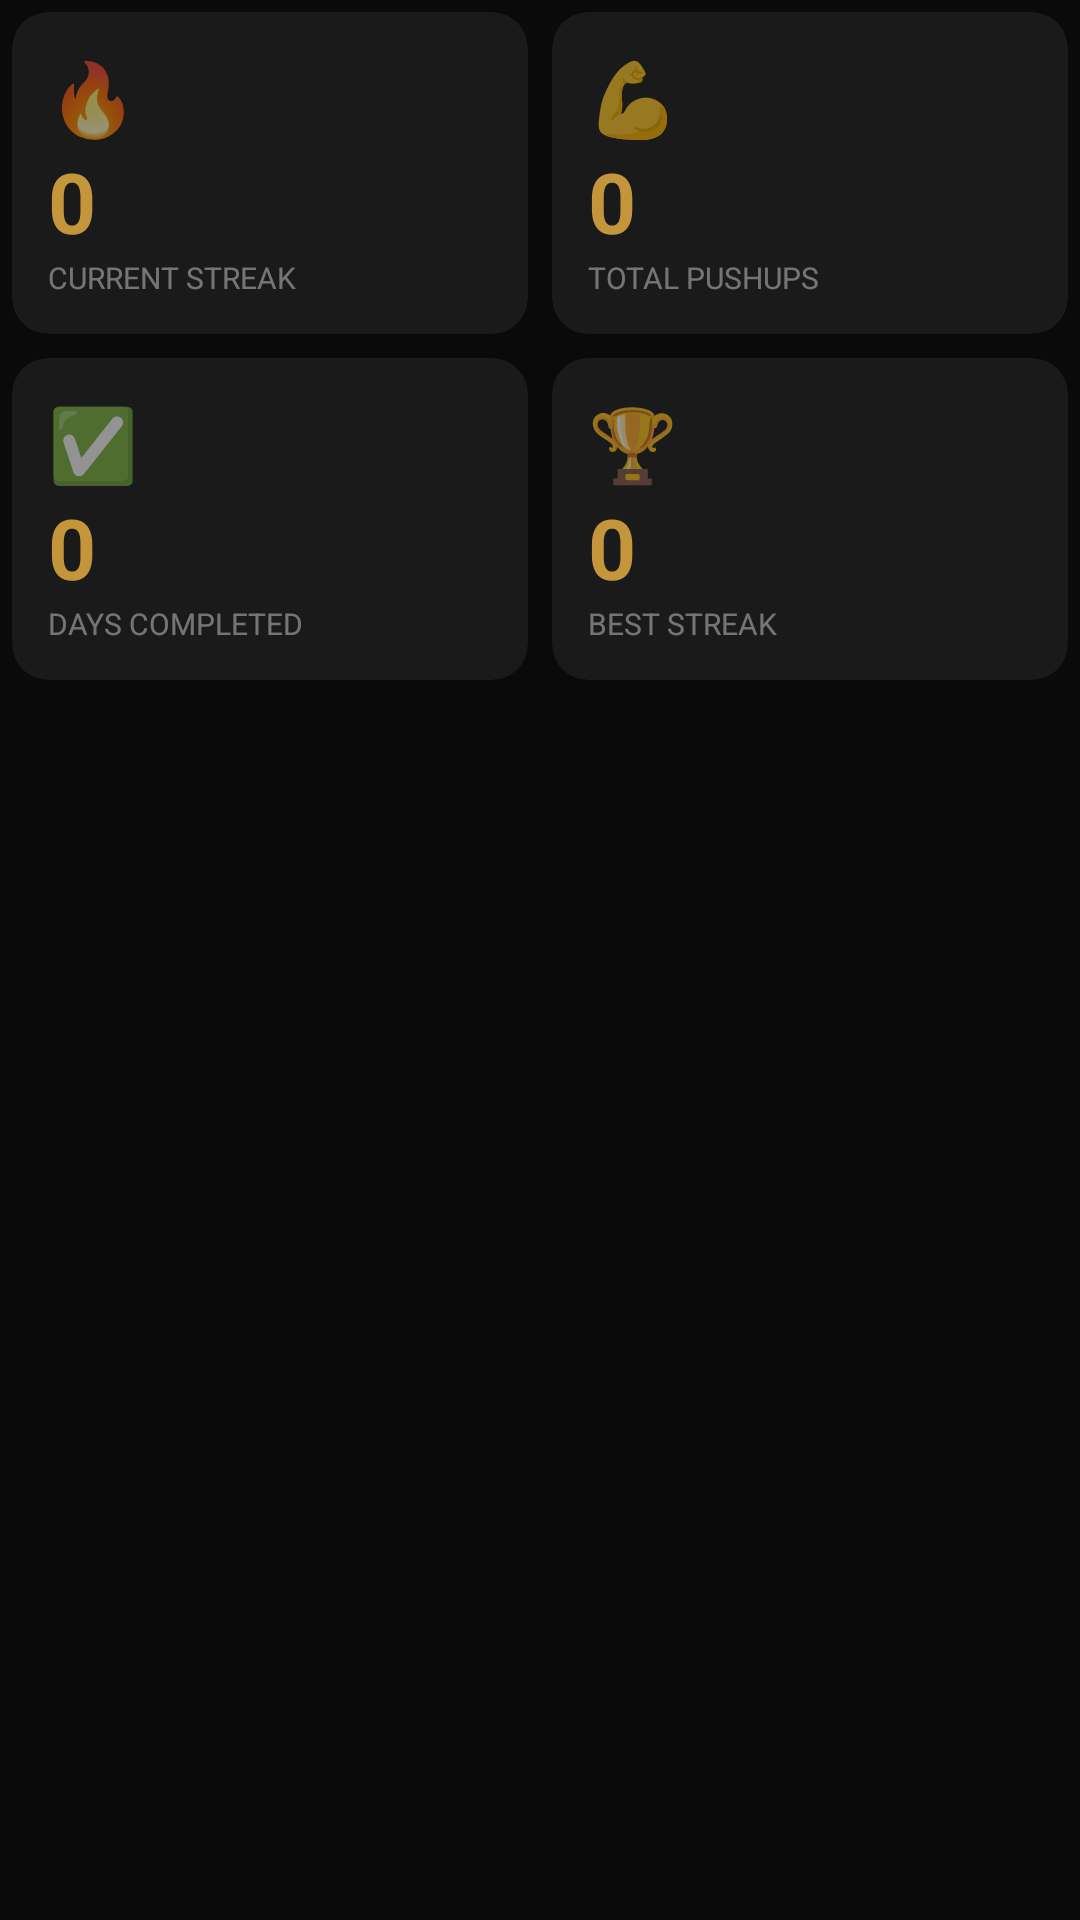

This screen was rendered from an Android layout file. Write that file and the resources it references.
<!-- AndroidManifest.xml: application theme Theme.Dailypushup -->
<!-- res/layout/section_stats_grid.xml -->
<?xml version="1.0" encoding="utf-8"?>
<GridLayout
    xmlns:android="http://schemas.android.com/apk/res/android"
    xmlns:app="http://schemas.android.com/apk/res-auto"
    android:layout_width="match_parent"
    android:layout_height="wrap_content"
    android:columnCount="2"
    android:layout_marginBottom="16dp"
    android:useDefaultMargins="true">

    
    <com.google.android.material.card.MaterialCardView
        android:layout_width="0dp"
        android:layout_height="wrap_content"
        android:layout_columnWeight="1"
        android:layout_margin="4dp"
        app:cardBackgroundColor="@color/bg_card"
        app:cardCornerRadius="12dp"
        app:cardElevation="0dp"
        app:strokeWidth="0dp">

        <LinearLayout
            android:layout_width="match_parent"
            android:layout_height="wrap_content"
            android:orientation="vertical"
            android:padding="12dp">

            <TextView
                android:layout_width="wrap_content"
                android:layout_height="wrap_content"
                android:text="🔥"
                android:textSize="24sp" />

            <TextView
                android:id="@+id/statCurrentStreak"
                android:layout_width="wrap_content"
                android:layout_height="wrap_content"
                android:text="0"
                android:textColor="@color/gold_accent"
                android:textSize="28sp"
                android:textStyle="bold" />

            <TextView
                android:layout_width="wrap_content"
                android:layout_height="wrap_content"
                android:text="CURRENT STREAK"
                android:textAllCaps="true"
                android:textColor="@color/text_muted"
                android:textSize="10sp" />
        </LinearLayout>
    </com.google.android.material.card.MaterialCardView>

    
    <com.google.android.material.card.MaterialCardView
        android:layout_width="0dp"
        android:layout_height="wrap_content"
        android:layout_columnWeight="1"
        android:layout_margin="4dp"
        app:cardBackgroundColor="@color/bg_card"
        app:cardCornerRadius="12dp"
        app:cardElevation="0dp"
        app:strokeWidth="0dp">

        <LinearLayout
            android:layout_width="match_parent"
            android:layout_height="wrap_content"
            android:orientation="vertical"
            android:padding="12dp">

            <TextView
                android:layout_width="wrap_content"
                android:layout_height="wrap_content"
                android:text="💪"
                android:textSize="24sp" />

            <TextView
                android:id="@+id/statTotalPushups"
                android:layout_width="wrap_content"
                android:layout_height="wrap_content"
                android:text="0"
                android:textColor="@color/gold_accent"
                android:textSize="28sp"
                android:textStyle="bold" />

            <TextView
                android:layout_width="wrap_content"
                android:layout_height="wrap_content"
                android:text="TOTAL PUSHUPS"
                android:textAllCaps="true"
                android:textColor="@color/text_muted"
                android:textSize="10sp" />
        </LinearLayout>
    </com.google.android.material.card.MaterialCardView>

    
    <com.google.android.material.card.MaterialCardView
        android:layout_width="0dp"
        android:layout_height="wrap_content"
        android:layout_columnWeight="1"
        android:layout_margin="4dp"
        app:cardBackgroundColor="@color/bg_card"
        app:cardCornerRadius="12dp"
        app:cardElevation="0dp"
        app:strokeWidth="0dp">

        <LinearLayout
            android:layout_width="match_parent"
            android:layout_height="wrap_content"
            android:orientation="vertical"
            android:padding="12dp">

            <TextView
                android:layout_width="wrap_content"
                android:layout_height="wrap_content"
                android:text="✅"
                android:textSize="24sp" />

            <TextView
                android:id="@+id/statTotalDays"
                android:layout_width="wrap_content"
                android:layout_height="wrap_content"
                android:text="0"
                android:textColor="@color/gold_accent"
                android:textSize="28sp"
                android:textStyle="bold" />

            <TextView
                android:layout_width="wrap_content"
                android:layout_height="wrap_content"
                android:text="DAYS COMPLETED"
                android:textAllCaps="true"
                android:textColor="@color/text_muted"
                android:textSize="10sp" />
        </LinearLayout>
    </com.google.android.material.card.MaterialCardView>

    
    <com.google.android.material.card.MaterialCardView
        android:layout_width="0dp"
        android:layout_height="wrap_content"
        android:layout_columnWeight="1"
        android:layout_margin="4dp"
        app:cardBackgroundColor="@color/bg_card"
        app:cardCornerRadius="12dp"
        app:cardElevation="0dp"
        app:strokeWidth="0dp">

        <LinearLayout
            android:layout_width="match_parent"
            android:layout_height="wrap_content"
            android:orientation="vertical"
            android:padding="12dp">

            <TextView
                android:layout_width="wrap_content"
                android:layout_height="wrap_content"
                android:text="🏆"
                android:textSize="24sp" />

            <TextView
                android:id="@+id/statBestStreak"
                android:layout_width="wrap_content"
                android:layout_height="wrap_content"
                android:text="0"
                android:textColor="@color/gold_accent"
                android:textSize="28sp"
                android:textStyle="bold" />

            <TextView
                android:layout_width="wrap_content"
                android:layout_height="wrap_content"
                android:text="BEST STREAK"
                android:textAllCaps="true"
                android:textColor="@color/text_muted"
                android:textSize="10sp" />
        </LinearLayout>
    </com.google.android.material.card.MaterialCardView>

</GridLayout>
<!-- resources referenced by this layout -->
<resources>
  <color name="bg_card">#FF1A1A1A</color>
  <color name="gold_accent">#FFC4963C</color>
  <color name="text_muted">#66FFFFFF</color>
  <style name="Theme.Dailypushup" parent="Theme.MaterialComponents.Light.NoActionBar">
          <item name="colorPrimary">@color/gold_accent</item>
          <item name="colorPrimaryVariant">@color/gold_accent</item>
          <item name="colorOnPrimary">@color/white</item>
          <item name="colorSecondary">@color/gold_accent</item>
          <item name="colorOnSecondary">@color/white</item>
          <item name="android:colorBackground">@color/bg_dark</item>
          <item name="colorSurface">@color/bg_card</item>
          <item name="colorOnSurface">@color/text_primary</item>
          <item name="android:statusBarColor">@color/bg_dark</item>
          <item name="android:navigationBarColor">@color/bg_dark</item>
          <item name="android:windowBackground">@color/bg_dark</item>
          <item name="android:windowLightStatusBar">true</item>
          <item name="android:windowLightNavigationBar" tools:targetApi="o_mr1">true</item>
          <item name="windowActionBar">false</item>
          <item name="windowNoTitle">true</item>
      </style>
  <color name="white">#FFFFFFFF</color>
  <color name="bg_dark">#FF0A0A0A</color>
  <color name="text_primary">#FFFFFFFF</color>
</resources>
